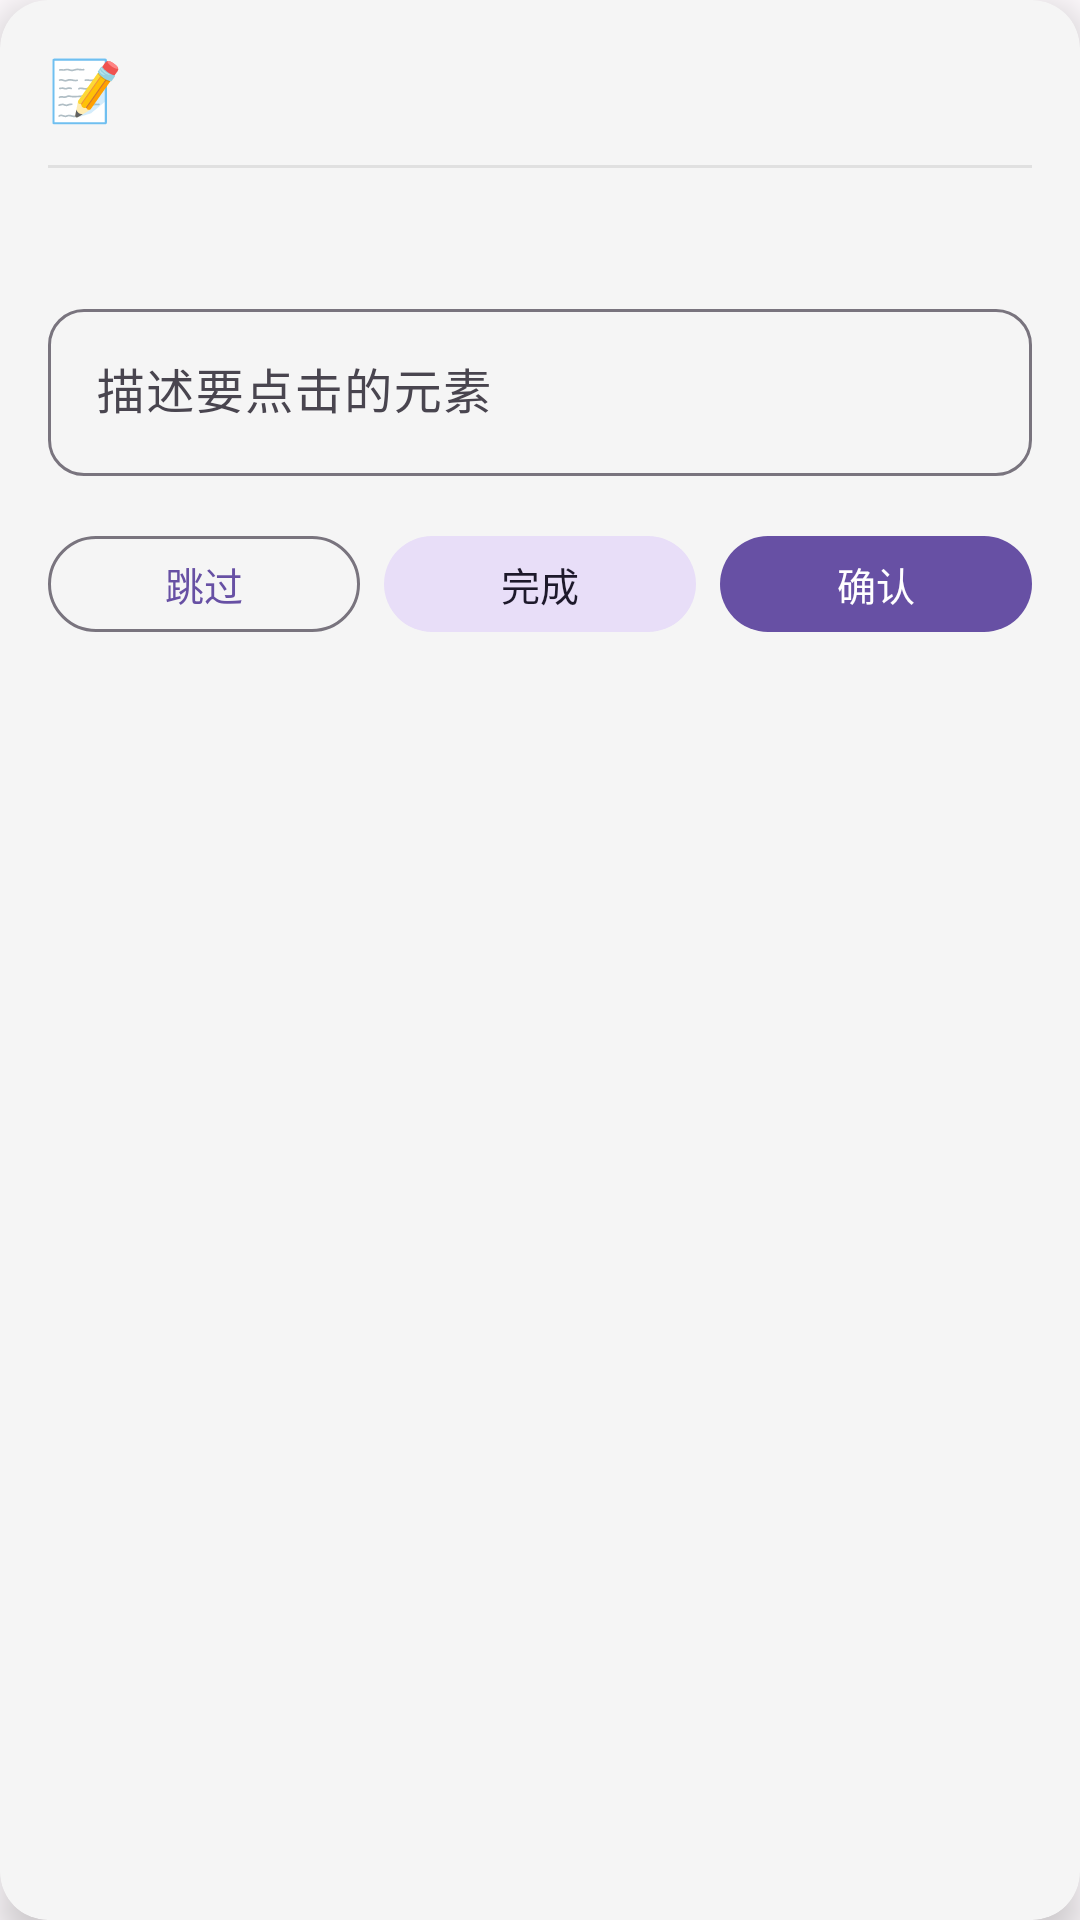

Layout XML and referenced resources for this Android screen:
<!-- AndroidManifest.xml: application theme Theme.AutoTask -->
<!-- res/layout/floating_teach.xml -->
<?xml version="1.0" encoding="utf-8"?>
<com.google.android.material.card.MaterialCardView xmlns:android="http://schemas.android.com/apk/res/android"
    xmlns:app="http://schemas.android.com/apk/res-auto"
    android:layout_width="match_parent"
    android:layout_height="wrap_content"
    app:cardCornerRadius="16dp"
    app:cardElevation="8dp"
    app:cardBackgroundColor="#F5F5F5"
    app:strokeWidth="0dp">

    <LinearLayout
        android:layout_width="match_parent"
        android:layout_height="wrap_content"
        android:orientation="vertical"
        android:padding="16dp">

        
        <LinearLayout
            android:layout_width="match_parent"
            android:layout_height="wrap_content"
            android:orientation="horizontal"
            android:gravity="center_vertical">

            <TextView
                android:layout_width="wrap_content"
                android:layout_height="wrap_content"
                android:text="📝"
                android:textSize="20sp" />

            <TextView
                android:id="@+id/tv_step"
                android:layout_width="0dp"
                android:layout_height="wrap_content"
                android:layout_weight="1"
                android:layout_marginStart="8dp"
                android:textColor="#1C1B1F"
                android:textSize="15sp"
                android:textStyle="bold" />

        </LinearLayout>

        <View
            android:layout_width="match_parent"
            android:layout_height="1dp"
            android:layout_marginTop="12dp"
            android:background="#E0E0E0" />

        
        <TextView
            android:id="@+id/tv_hint"
            android:layout_width="match_parent"
            android:layout_height="wrap_content"
            android:layout_marginTop="12dp"
            android:textColor="#49454F"
            android:textSize="13sp" />

        
        <com.google.android.material.textfield.TextInputLayout
            android:layout_width="match_parent"
            android:layout_height="wrap_content"
            android:layout_marginTop="12dp"
            android:hint="描述要点击的元素"
            app:boxCornerRadiusTopStart="12dp"
            app:boxCornerRadiusTopEnd="12dp"
            app:boxCornerRadiusBottomStart="12dp"
            app:boxCornerRadiusBottomEnd="12dp">

            <com.google.android.material.textfield.TextInputEditText
                android:id="@+id/et_input"
                android:layout_width="match_parent"
                android:layout_height="wrap_content"
                android:inputType="text"
                android:imeOptions="actionDone" />

        </com.google.android.material.textfield.TextInputLayout>

        
        <LinearLayout
            android:layout_width="match_parent"
            android:layout_height="wrap_content"
            android:orientation="horizontal"
            android:layout_marginTop="16dp">

            <com.google.android.material.button.MaterialButton
                android:id="@+id/btn_skip"
                android:layout_width="0dp"
                android:layout_height="40dp"
                android:layout_weight="1"
                android:text="跳过"
                android:textSize="13sp"
                style="@style/Widget.Material3.Button.OutlinedButton" />

            <com.google.android.material.button.MaterialButton
                android:id="@+id/btn_finish"
                android:layout_width="0dp"
                android:layout_height="40dp"
                android:layout_weight="1"
                android:layout_marginStart="8dp"
                android:text="完成"
                android:textSize="13sp"
                style="@style/Widget.Material3.Button.TonalButton" />

            <com.google.android.material.button.MaterialButton
                android:id="@+id/btn_confirm"
                android:layout_width="0dp"
                android:layout_height="40dp"
                android:layout_weight="1"
                android:layout_marginStart="8dp"
                android:text="确认"
                android:textSize="13sp" />

        </LinearLayout>

    </LinearLayout>

</com.google.android.material.card.MaterialCardView>
<!-- resources referenced by this layout -->
<resources>
  <style name="Theme.AutoTask" parent="Theme.AutoTask.Purple" />
  <style name="Theme.AutoTask.Purple" parent="Theme.Material3.DayNight.NoActionBar">
          <item name="colorPrimary">@color/purple_primary</item>
          <item name="colorOnPrimary">@color/purple_on_primary</item>
          <item name="colorPrimaryContainer">@color/purple_primary_container</item>
          <item name="colorOnPrimaryContainer">@color/purple_on_primary_container</item>
          <item name="colorSecondary">@color/purple_secondary</item>
          <item name="colorOnSecondary">@color/purple_on_secondary</item>
          <item name="colorSecondaryContainer">@color/purple_secondary_container</item>
          <item name="colorSurface">@color/purple_surface</item>
          <item name="colorOnSurface">@color/purple_on_surface</item>
          <item name="colorSurfaceVariant">@color/purple_surface_variant</item>
          <item name="android:colorBackground">@color/purple_background</item>
      </style>
  <color name="purple_primary">#6750A4</color>
  <color name="purple_on_primary">#FFFFFF</color>
  <color name="purple_primary_container">#EADDFF</color>
  <color name="purple_on_primary_container">#21005D</color>
  <color name="purple_secondary">#625B71</color>
  <color name="purple_on_secondary">#FFFFFF</color>
  <color name="purple_secondary_container">#E8DEF8</color>
  <color name="purple_surface">#FFFBFE</color>
  <color name="purple_on_surface">#1C1B1F</color>
  <color name="purple_surface_variant">#E7E0EC</color>
  <color name="purple_background">#FFFBFE</color>
</resources>
